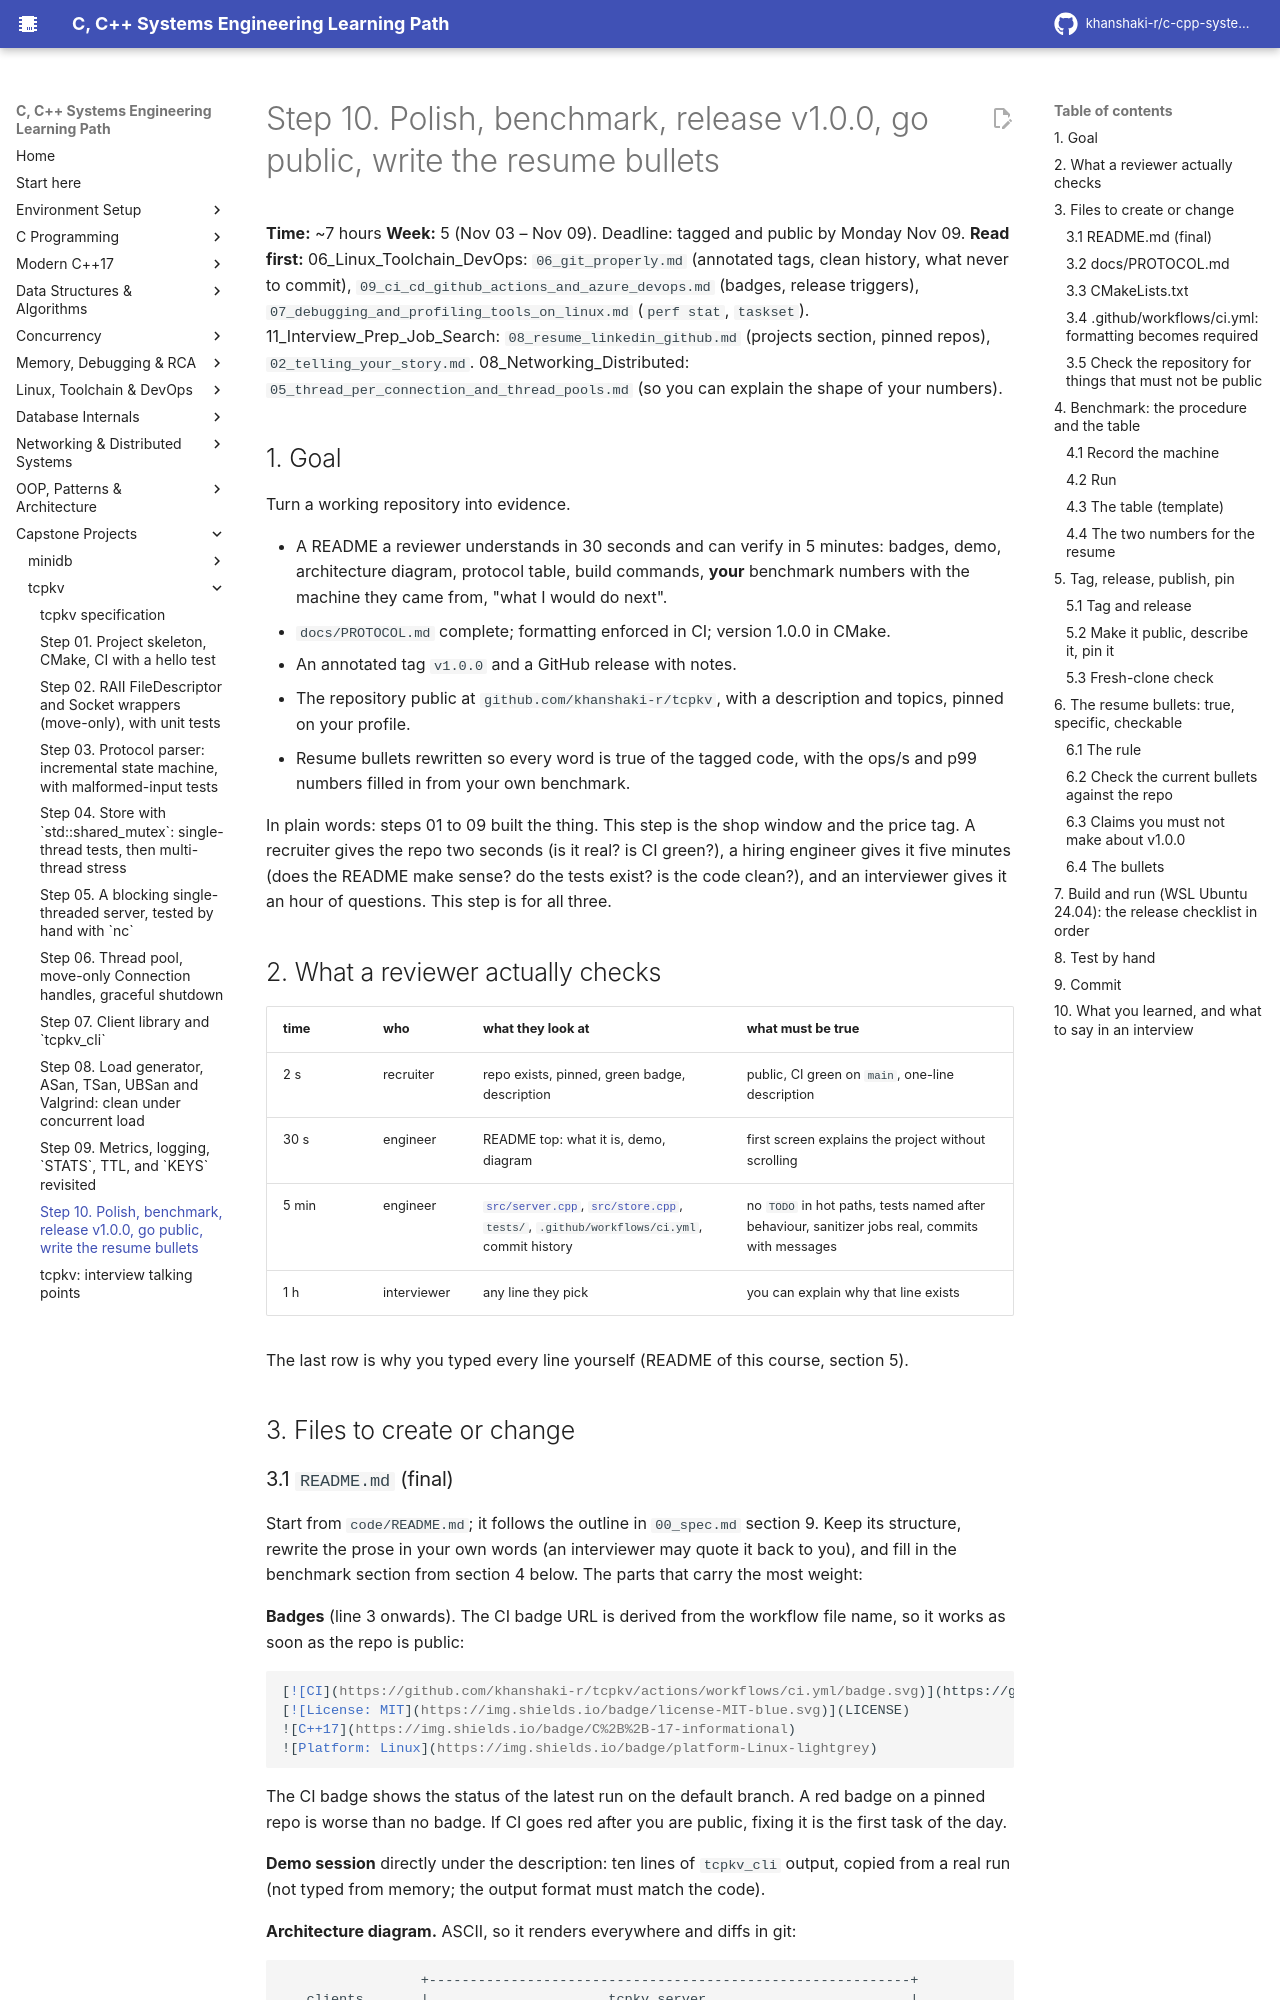

repository: khanshaki-r/c-cpp-systems-learning-path · page: 10_Capstone_Projects/tcpkv/10_step_polish_release_and_resume/index.html · generator: mkdocs

# Step 10. Polish, benchmark, release v1.0.0, go public, write the resume bullets

**Time:** ~7 hours   **Week:** 5 (Nov 03 – Nov 09). Deadline: tagged and public by Monday Nov 09.
**Read first:** 06_Linux_Toolchain_DevOps: `06_git_properly.md` (annotated tags, clean
history, what never to commit), `09_ci_cd_github_actions_and_azure_devops.md` (badges,
release triggers), `07_debugging_and_profiling_tools_on_linux.md` (`perf stat`, `taskset`).
11_Interview_Prep_Job_Search: `08_resume_linkedin_github.md` (projects section, pinned repos),
`02_telling_your_story.md`. 08_Networking_Distributed: `05_thread_per_connection_and_thread_pools.md`
(so you can explain the shape of your numbers).

## 1. Goal

Turn a working repository into evidence.

* A README a reviewer understands in 30 seconds and can verify in 5 minutes: badges,
  demo, architecture diagram, protocol table, build commands, **your** benchmark numbers with
  the machine they came from, "what I would do next".
* `docs/PROTOCOL.md` complete; formatting enforced in CI; version 1.0.0 in CMake.
* An annotated tag `v1.0.0` and a GitHub release with notes.
* The repository public at `github.com/khanshaki-r/tcpkv`, with a description and topics,
  pinned on your profile.
* Resume bullets rewritten so every word is true of the tagged code, with the ops/s and p99
  numbers filled in from your own benchmark.

In plain words: steps 01 to 09 built the thing. This step is the shop window and the price
tag. A recruiter gives the repo two seconds (is it real? is CI green?), a hiring engineer
gives it five minutes (does the README make sense? do the tests exist? is the code clean?),
and an interviewer gives it an hour of questions. This step is for all three.

## 2. What a reviewer actually checks

| time | who | what they look at | what must be true |
|------|-----|-------------------|-------------------|
| 2 s | recruiter | repo exists, pinned, green badge, description | public, CI green on `main`, one-line description |
| 30 s | engineer | README top: what it is, demo, diagram | first screen explains the project without scrolling |
| 5 min | engineer | `src/server.cpp`, `src/store.cpp`, `tests/`, `.github/workflows/ci.yml`, commit history | no `TODO` in hot paths, tests named after behaviour, sanitizer jobs real, commits with messages |
| 1 h | interviewer | any line they pick | you can explain why that line exists |

The last row is why you typed every line yourself (README of this course, section 5).

## 3. Files to create or change
